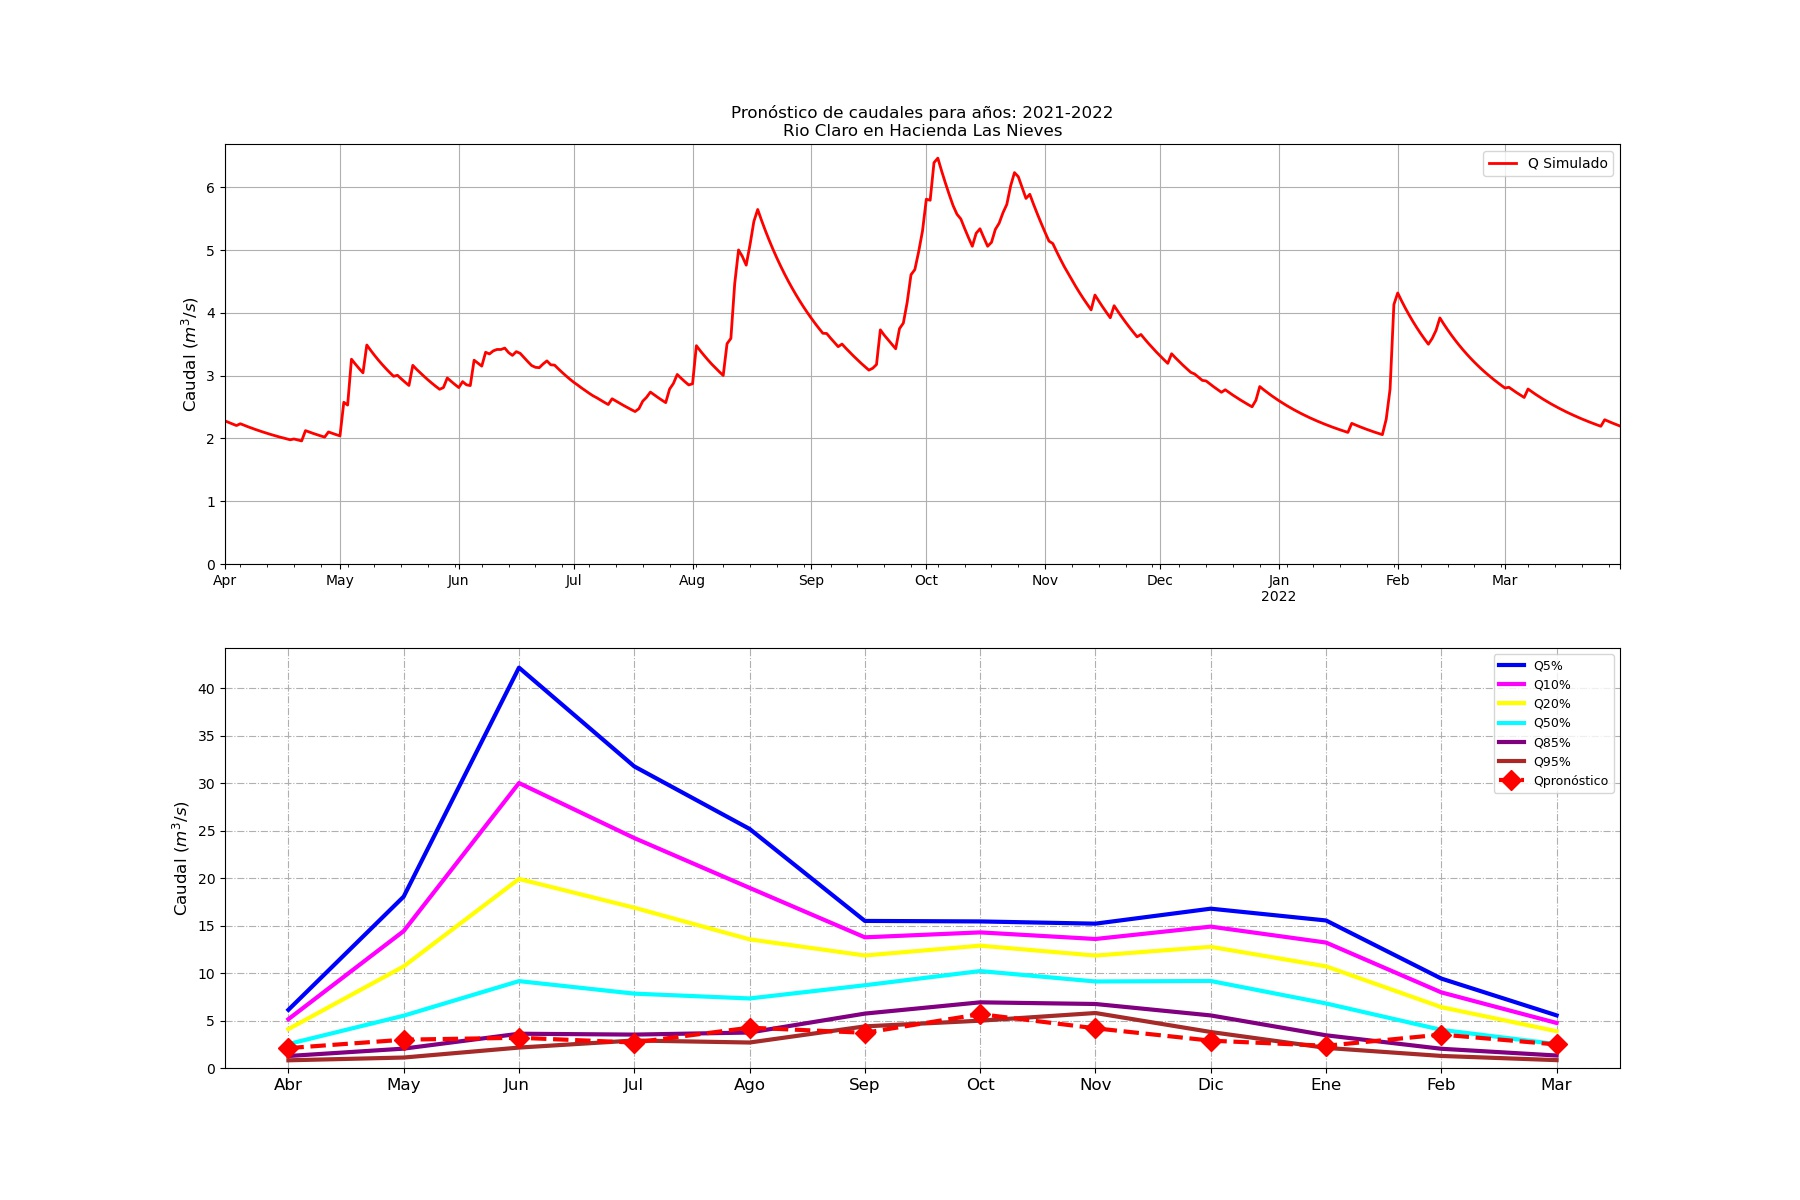

The file beside this chart, header and first rows:
Fecha, Caudal (m3/s)
2000-01-01, 9.69
2000-01-02, 9.493
2000-01-03, 9.298
2000-01-04, 9.215
2000-01-05, 9.018
2000-01-06, 8.824
2000-01-07, 8.632
2000-01-08, 8.443
2000-01-09, 8.257
2000-01-10, 8.074
2000-01-11, 7.894
2000-01-12, 7.716
2000-01-13, 7.542
2000-01-14, 7.372
2000-01-15, 7.204
2000-01-16, 7.04
2000-01-17, 6.879
2000-01-18, 6.721
2000-01-19, 6.567
2000-01-20, 6.417
2000-01-21, 6.275
2000-01-22, 6.13
2000-01-23, 5.989
2000-01-24, 5.851
2000-01-25, 5.717
2000-01-26, 5.585
2000-01-27, 5.688
2000-01-28, 5.552
2000-01-29, 5.42
2000-01-30, 5.292
2000-01-31, 5.168
2000-02-01, 5.047
2000-02-02, 4.93
2000-02-03, 4.816
2000-02-04, 4.706
2000-02-05, 4.599
2000-02-06, 4.496
2000-02-07, 4.395
2000-02-08, 4.298
2000-02-09, 4.203
2000-02-10, 4.112
2000-02-11, 4.023
2000-02-12, 3.937
2000-02-13, 4.446
2000-02-14, 4.337
2000-02-15, 4.232
2000-02-16, 4.132
2000-02-17, 4.035
2000-02-18, 3.942
2000-02-19, 3.853
2000-02-20, 3.768
2000-02-21, 3.685
2000-02-22, 3.606
2000-02-23, 3.53
2000-02-24, 3.457
2000-02-25, 3.387
2000-02-26, 3.319
2000-02-27, 3.262
2000-02-28, 3.237
2000-02-29, 3.175
... 8,066 more rows
